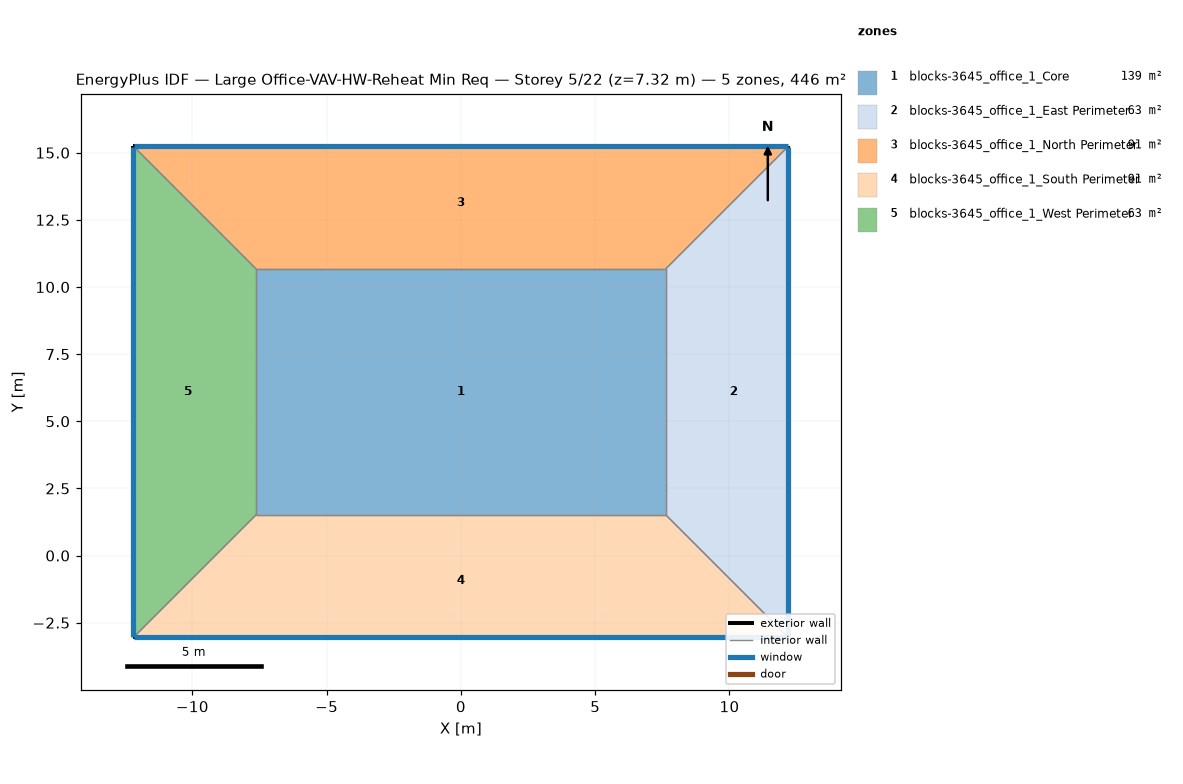
=== STOREY PLAN SPEC (per zone: floor XY polygon, exterior-wall plan segments, windows/doors) ===
zone 1: blocks-3645_office_1_Core  (139.4 m²)
  floor: (-7.62, 1.52) (-7.62, 10.67) (7.62, 10.67) (7.62, 1.52)
  interior walls: 4
zone 2: blocks-3645_office_1_East Perimeter  (62.7 m²)
  floor: (12.19, 15.24) (12.19, -3.05) (7.62, 1.52) (7.62, 10.67)
  exterior wall: (12.19, -3.05) – (12.19, 15.24)  [18.3 m]
    window: (12.19, -3.02) – (12.19, 15.21)  [20.1 m²]
  interior walls: 3
zone 3: blocks-3645_office_1_North Perimeter  (90.6 m²)
  floor: (12.19, 15.24) (7.62, 10.67) (-7.62, 10.67) (-12.19, 15.24)
  exterior wall: (12.19, 15.24) – (-12.19, 15.24)  [24.4 m]
    window: (12.17, 15.24) – (-12.17, 15.24)  [26.8 m²]
  interior walls: 3
zone 4: blocks-3645_office_1_South Perimeter  (90.6 m²)
  floor: (7.62, 1.52) (12.19, -3.05) (-12.19, -3.05) (-7.62, 1.52)
  exterior wall: (-12.19, -3.05) – (12.19, -3.05)  [24.4 m]
    window: (-12.17, -3.05) – (12.17, -3.05)  [26.8 m²]
  interior walls: 3
zone 5: blocks-3645_office_1_West Perimeter  (62.7 m²)
  floor: (-12.19, 15.24) (-7.62, 10.67) (-7.62, 1.52) (-12.19, -3.05)
  exterior wall: (-12.19, 15.24) – (-12.19, -3.05)  [18.3 m]
    window: (-12.19, 15.21) – (-12.19, -3.02)  [20.1 m²]
  interior walls: 3

=== DERIVED (storey summary) ===
Building: Large Office-VAV-HW-Reheat Min Req
Storey: 5 of 22  (floor level z = 7.32 m)
Storey gross floor area: 445.9 m²
Zones on this storey: 5
  - blocks-3645_office_1_Core: floor 139.4 m²
  - blocks-3645_office_1_East Perimeter: floor 62.7 m²; exterior wall 18.3 m (50.2 m²); 1 window(s) 20.1 m²; WWR 40.0%
  - blocks-3645_office_1_North Perimeter: floor 90.6 m²; exterior wall 24.4 m (66.9 m²); 1 window(s) 26.8 m²; WWR 40.0%
  - blocks-3645_office_1_South Perimeter: floor 90.6 m²; exterior wall 24.4 m (66.9 m²); 1 window(s) 26.8 m²; WWR 40.0%
  - blocks-3645_office_1_West Perimeter: floor 62.7 m²; exterior wall 18.3 m (50.2 m²); 1 window(s) 20.1 m²; WWR 40.0%
Zone adjacency (shared interzone walls):
  - blocks-3645_office_1_Core ↔ blocks-3645_office_1_East Perimeter
  - blocks-3645_office_1_Core ↔ blocks-3645_office_1_North Perimeter
  - blocks-3645_office_1_Core ↔ blocks-3645_office_1_South Perimeter
  - blocks-3645_office_1_Core ↔ blocks-3645_office_1_West Perimeter
  - blocks-3645_office_1_East Perimeter ↔ blocks-3645_office_1_North Perimeter
  - blocks-3645_office_1_East Perimeter ↔ blocks-3645_office_1_South Perimeter
  - blocks-3645_office_1_North Perimeter ↔ blocks-3645_office_1_West Perimeter
  - blocks-3645_office_1_South Perimeter ↔ blocks-3645_office_1_West Perimeter